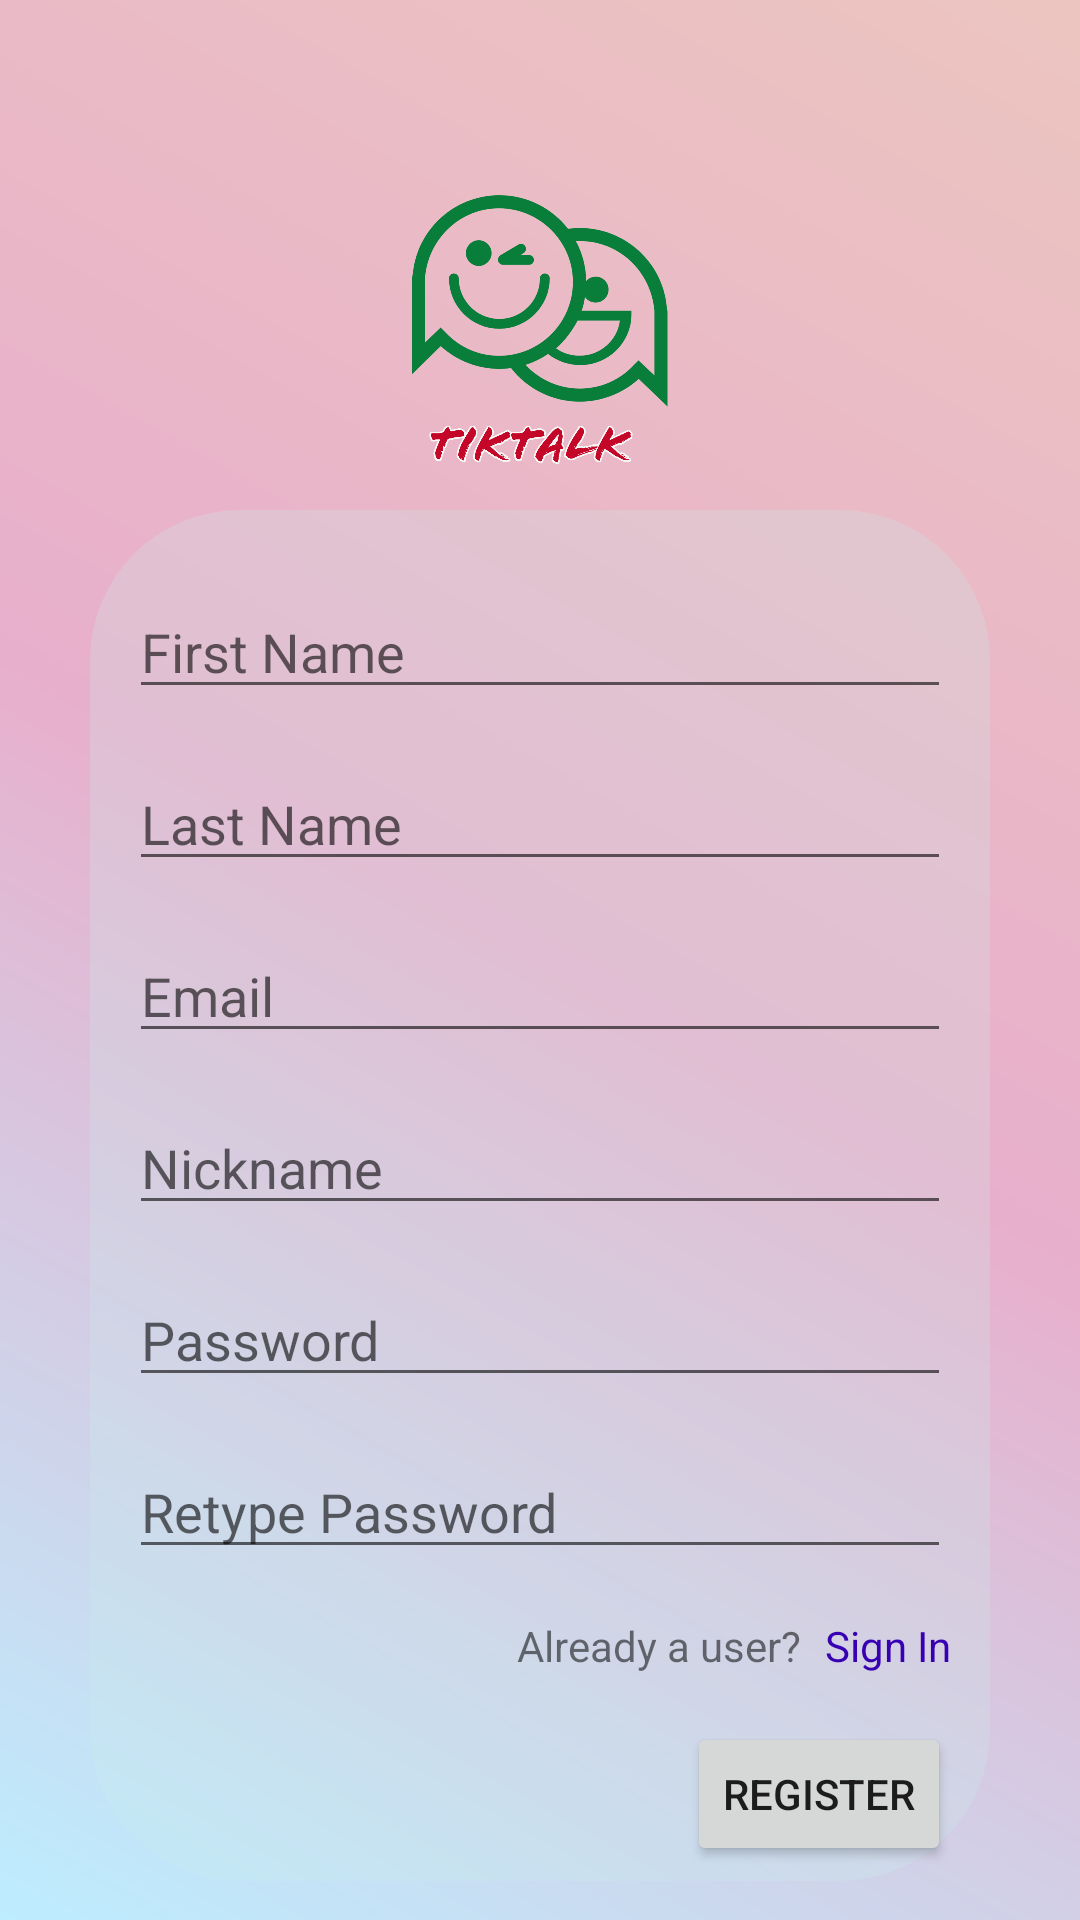

Write the Android layout XML for this screen, with the resource values it uses.
<!-- AndroidManifest.xml: application theme TikTalkLight -->
<!-- res/layout/fragment_register.xml -->
<?xml version="1.0" encoding="utf-8"?>
<androidx.constraintlayout.widget.ConstraintLayout xmlns:android="http://schemas.android.com/apk/res/android"
    xmlns:app="http://schemas.android.com/apk/res-auto"
    xmlns:tools="http://schemas.android.com/tools"
    android:id="@+id/layout_root"
    android:layout_width="match_parent"
    android:layout_height="match_parent"
    tools:context=".ui.auth.register.RegisterFragment">

    <androidx.constraintlayout.widget.ConstraintLayout
    android:layout_width="match_parent"
    android:layout_height="match_parent"
    android:background="@drawable/greadient_bg">

        <androidx.appcompat.widget.AppCompatImageView
            android:id="@+id/app_icon_signin"
            android:layout_width="120dp"
            android:layout_height="120dp"
            android:layout_marginTop="50dp"
            android:src="@drawable/tiktalkicon2"
            app:layout_constraintEnd_toEndOf="parent"
            app:layout_constraintStart_toStartOf="parent"
            app:layout_constraintTop_toTopOf="parent" />

        <androidx.constraintlayout.widget.ConstraintLayout
            android:layout_width="match_parent"
            android:layout_height="wrap_content"
            android:layout_marginStart="30dp"
            android:layout_marginEnd="30dp"
            android:padding="5dp"
            android:background="@drawable/blue_tran_bg"
            app:layout_constraintTop_toBottomOf="@+id/app_icon_signin">
    <EditText
        android:id="@+id/edit_email"
        android:layout_width="0dp"
        android:layout_height="wrap_content"
        android:layout_marginStart="8dp"
        android:layout_marginTop="16dp"
        android:layout_marginEnd="8dp"
        android:autofillHints=""
        android:ems="10"
        android:hint="@string/hint_email"
        android:inputType="textEmailAddress"
        app:layout_constraintEnd_toEndOf="parent"
        app:layout_constraintStart_toStartOf="parent"
        app:layout_constraintTop_toBottomOf="@+id/edit_last" />

    <EditText
        android:id="@+id/edit_last"
        android:layout_width="0dp"
        android:layout_height="wrap_content"
        android:layout_marginStart="8dp"
        android:layout_marginTop="16dp"
        android:layout_marginEnd="8dp"
        android:autofillHints=""
        android:ems="10"
        android:hint="@string/hint_last"
        android:inputType="textPersonName"
        app:layout_constraintEnd_toEndOf="parent"
        app:layout_constraintStart_toStartOf="parent"
        app:layout_constraintTop_toBottomOf="@+id/edit_first" />

    <EditText
        android:id="@+id/edit_nickname"
        android:layout_width="0dp"
        android:layout_height="wrap_content"
        android:layout_marginStart="8dp"
        android:layout_marginTop="16dp"
        android:layout_marginEnd="8dp"
        android:autofillHints=""
        android:ems="10"
        android:hint="@string/hint_nickname"
        android:inputType="textPersonName"
        app:layout_constraintEnd_toEndOf="parent"
        app:layout_constraintStart_toStartOf="parent"
        app:layout_constraintTop_toBottomOf="@+id/edit_email" />

    <EditText
        android:id="@+id/edit_first"
        android:layout_width="0dp"
        android:layout_height="wrap_content"
        android:layout_marginStart="8dp"
        android:layout_marginTop="20dp"
        android:layout_marginEnd="8dp"
        android:autofillHints=""
        android:ems="10"
        android:hint="@string/hint_first"
        android:inputType="textPersonName"
        app:layout_constraintEnd_toEndOf="parent"
        app:layout_constraintHorizontal_bias="1.0"
        app:layout_constraintStart_toStartOf="parent"
        app:layout_constraintTop_toTopOf="parent" />

    <EditText
        android:id="@+id/edit_password_1"
        android:layout_width="0dp"
        android:layout_height="wrap_content"
        android:layout_marginStart="8dp"
        android:layout_marginTop="16dp"
        android:layout_marginEnd="8dp"
        android:autofillHints=""
        android:ems="10"
        android:hint="@string/hint_password"
        android:inputType="textPassword"
        app:layout_constraintEnd_toEndOf="parent"
        app:layout_constraintStart_toStartOf="parent"
        app:layout_constraintTop_toBottomOf="@+id/edit_nickname" />

    <EditText
        android:id="@+id/edit_password_2"
        android:layout_width="0dp"
        android:layout_height="wrap_content"
        android:layout_marginStart="8dp"
        android:layout_marginTop="16dp"
        android:layout_marginEnd="8dp"
        android:autofillHints=""
        android:ems="10"
        android:hint="@string/hint_password_again"
        android:inputType="textPassword"
        app:layout_constraintEnd_toEndOf="parent"
        app:layout_constraintHorizontal_bias="0.0"
        app:layout_constraintStart_toStartOf="parent"
        app:layout_constraintTop_toBottomOf="@+id/edit_password_1" />

    <Button
        android:id="@+id/button_register"
        android:layout_width="wrap_content"
        android:layout_height="wrap_content"
        android:layout_marginTop="16dp"
        android:layout_marginEnd="8dp"
        android:text="@string/action_register_short"
        app:layout_constraintEnd_toEndOf="parent"
        app:layout_constraintTop_toBottomOf="@+id/button_to_sign_in" />

    <TextView
        android:id="@+id/button_to_sign_in"
        android:layout_width="wrap_content"
        android:layout_height="wrap_content"
        android:layout_marginTop="16dp"
        android:layout_marginEnd="8dp"
        android:text="@string/action_sign_in_short"
        android:textColor="@color/purple_700"
        app:layout_constraintEnd_toEndOf="parent"
        app:layout_constraintTop_toBottomOf="@+id/edit_password_2" />


    <TextView
        android:id="@+id/text_already_user"
        android:layout_width="wrap_content"
        android:layout_height="wrap_content"
        android:layout_marginTop="16dp"
        android:layout_marginEnd="8dp"
        android:text="@string/hint_already_user"
        app:layout_constraintEnd_toStartOf="@+id/button_to_sign_in"
        app:layout_constraintTop_toBottomOf="@+id/edit_password_2" />
        </androidx.constraintlayout.widget.ConstraintLayout>
    </androidx.constraintlayout.widget.ConstraintLayout>
</androidx.constraintlayout.widget.ConstraintLayout>
<!-- resources referenced by this layout -->
<resources>
  <color name="purple_700">#FF3700B3</color>
  <!-- drawable blue_tran_bg (drawable) -->
  <?xml version="1.0" encoding="utf-8"?>
  <shape xmlns:android="http://schemas.android.com/apk/res/android"
      android:shape="rectangle">
  
      <solid android:color="#3CC8EFEB"/>
      <corners android:topLeftRadius="50dp"
          android:bottomRightRadius="50dp"
          android:topRightRadius="50dp"
          android:bottomLeftRadius="50dp"/>
  
  </shape>
  <!-- drawable greadient_bg (drawable) -->
  <?xml version="1.0" encoding="utf-8"?>
  <shape xmlns:android="http://schemas.android.com/apk/res/android"
      android:shape="rectangle">
  
      <gradient android:startColor="@color/robin_egg"
          android:centerColor="@color/pink_purple"
          android:endColor="@color/rose_gold"
          android:angle="45"/>
  
  
  </shape>
  <!-- drawable tiktalkicon2: png bitmap (drawable-nodpi, 150895 bytes) -->
  <string name="action_register_short">Register</string>
  <string name="action_sign_in_short">Sign In</string>
  <string name="hint_already_user">Already a user?</string>
  <string name="hint_email">Email</string>
  <string name="hint_first">First Name</string>
  <string name="hint_last">Last Name</string>
  <string name="hint_nickname">Nickname</string>
  <string name="hint_password">Password</string>
  <string name="hint_password_again">Retype Password</string>
  <style name="TikTalkLight" parent="Theme.MaterialComponents.Light.DarkActionBar">
          
          <item name="colorPrimary">@color/purple_500</item>
          <item name="colorPrimaryVariant">@color/purple_700</item>
          <item name="colorOnPrimary">@color/white</item>
          
          <item name="colorSecondary">@color/teal_200</item>
          <item name="colorSecondaryVariant">@color/teal_700</item>
          <item name="colorOnSecondary">@color/white</item>
          
          <item name="android:statusBarColor">?attr/colorPrimaryVariant</item>
          
      </style>
  <color name="robin_egg">#BDEDFF</color>
  <color name="pink_purple">#e8afcc</color>
  <color name="rose_gold">#ECC5C0</color>
  <color name="purple_500">#FF6200EE</color>
  <color name="white">#FFFFFFFF</color>
  <color name="teal_200">#FF03DAC5</color>
  <color name="teal_700">#FF018786</color>
</resources>
